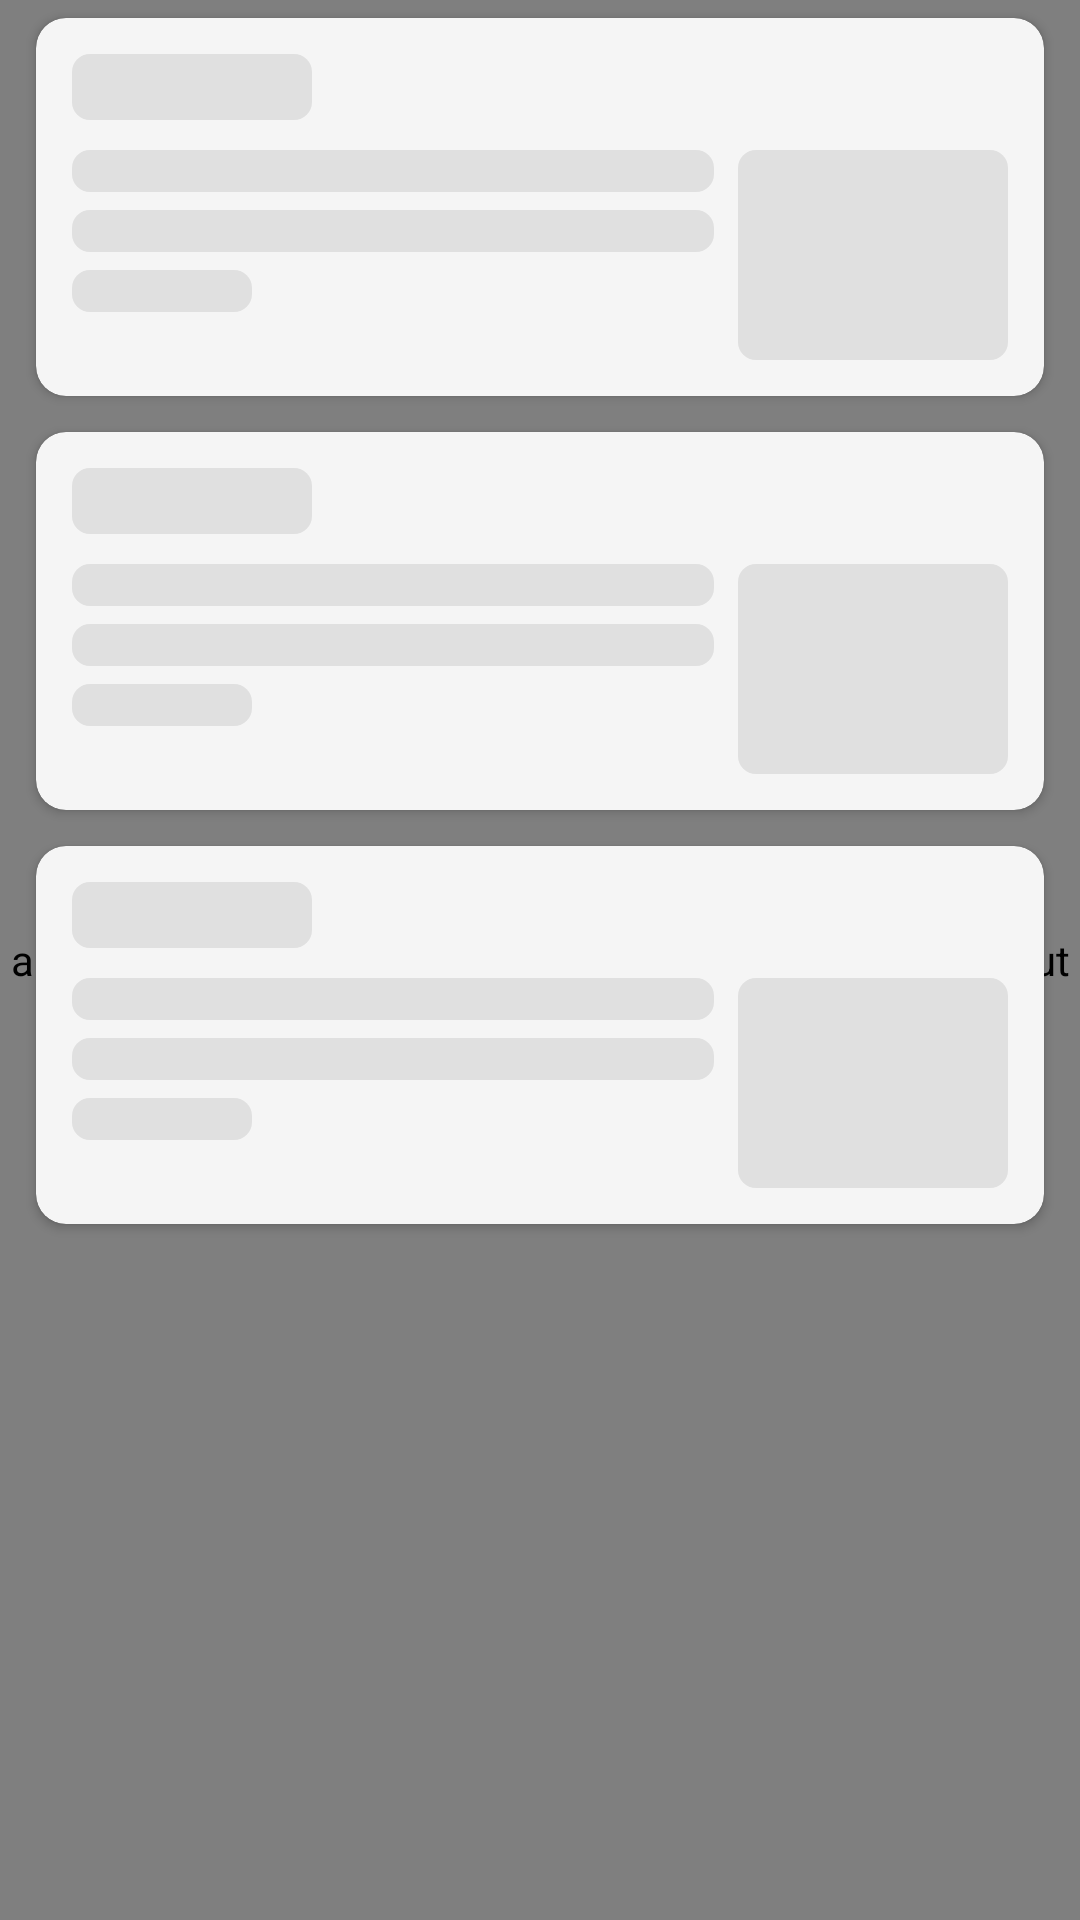

Produce the Android XML layout that renders to this screen, including the resource entries it uses.
<!-- AndroidManifest.xml: application theme AppTheme -->
<!-- res/layout/fragment_jogos.xml -->
<?xml version="1.0" encoding="utf-8"?>
<androidx.coordinatorlayout.widget.CoordinatorLayout
    xmlns:android="http://schemas.android.com/apk/res/android"
    xmlns:app="http://schemas.android.com/apk/res-auto"
    android:layout_width="match_parent"
    android:layout_height="match_parent"
    android:background="?android:attr/colorBackground">

    <androidx.swiperefreshlayout.widget.SwipeRefreshLayout
        android:id="@+id/swipe_refresh_jogos"
        android:layout_width="match_parent"
        android:layout_height="match_parent">

        <androidx.recyclerview.widget.RecyclerView
            android:id="@+id/jogos_recycler"
            android:layout_width="match_parent"
            android:layout_height="match_parent"
            android:paddingTop="8dp"
            android:paddingBottom="80dp"
            android:clipToPadding="false"
            android:visibility="gone"/>

    </androidx.swiperefreshlayout.widget.SwipeRefreshLayout>

    
    <LinearLayout
        android:id="@+id/shimmer_layout_jogos"
        android:layout_width="match_parent"
        android:layout_height="wrap_content"
        android:orientation="vertical">
        <include layout="@layout/item_shimmer_card"/>
        <include layout="@layout/item_shimmer_card"/>
        <include layout="@layout/item_shimmer_card"/>
    </LinearLayout>

    
    <LinearLayout
        android:id="@+id/error_layout_jogos"
        android:layout_width="match_parent"
        android:layout_height="wrap_content"
        android:layout_gravity="center"
        android:orientation="vertical"
        android:gravity="center"
        android:padding="32dp"
        android:visibility="gone">
        <TextView android:layout_width="wrap_content" android:layout_height="wrap_content"
            android:text="@string/feed_error_message"
            android:textColor="@color/text_secondary" android:gravity="center"/>
        <com.google.android.material.button.MaterialButton
            android:id="@+id/btn_retry_jogos"
            android:layout_width="wrap_content" android:layout_height="wrap_content"
            android:layout_marginTop="12dp"
            android:text="@string/feed_retry"
            app:backgroundTint="@color/colorPrimary"/>
    </LinearLayout>

</androidx.coordinatorlayout.widget.CoordinatorLayout>
<!-- res/layout/item_shimmer_card.xml (included above) -->
<?xml version="1.0" encoding="utf-8"?>
<com.google.android.material.card.MaterialCardView
    xmlns:android="http://schemas.android.com/apk/res/android"
    xmlns:app="http://schemas.android.com/apk/res-auto"
    android:layout_width="match_parent"
    android:layout_height="wrap_content"
    android:layout_marginStart="12dp"
    android:layout_marginEnd="12dp"
    android:layout_marginTop="6dp"
    android:layout_marginBottom="6dp"
    app:cardCornerRadius="10dp"
    app:cardElevation="2dp"
    app:cardBackgroundColor="?attr/colorSurface">

    <LinearLayout
        android:layout_width="match_parent"
        android:layout_height="wrap_content"
        android:orientation="vertical"
        android:padding="12dp">

        
        <View
            android:layout_width="80dp"
            android:layout_height="22dp"
            android:background="@drawable/shimmer_rounded"
            android:layout_marginBottom="10dp"/>

        <LinearLayout
            android:layout_width="match_parent"
            android:layout_height="wrap_content"
            android:orientation="horizontal">

            
            <LinearLayout
                android:layout_width="0dp"
                android:layout_height="wrap_content"
                android:layout_weight="1"
                android:orientation="vertical"
                android:paddingEnd="8dp">

                <View
                    android:layout_width="match_parent"
                    android:layout_height="14dp"
                    android:background="@drawable/shimmer_rounded"
                    android:layout_marginBottom="6dp"/>

                <View
                    android:layout_width="match_parent"
                    android:layout_height="14dp"
                    android:background="@drawable/shimmer_rounded"
                    android:layout_marginBottom="6dp"/>

                <View
                    android:layout_width="60dp"
                    android:layout_height="14dp"
                    android:background="@drawable/shimmer_rounded"/>

            </LinearLayout>

            
            <View
                android:layout_width="90dp"
                android:layout_height="70dp"
                android:background="@drawable/shimmer_rounded"/>

        </LinearLayout>

    </LinearLayout>

</com.google.android.material.card.MaterialCardView>
<!-- resources referenced by this layout -->
<resources>
  <color name="colorPrimary">#9E1B32</color>
  <color name="text_secondary">#616161</color>
  <!-- drawable shimmer_rounded (drawable) -->
  <?xml version="1.0" encoding="utf-8"?>
  <shape xmlns:android="http://schemas.android.com/apk/res/android"
      android:shape="rectangle">
      <solid android:color="@color/feed_shimmer_base"/>
      <corners android:radius="6dp"/>
  </shape>
  <string name="feed_error_message">Não foi possível carregar as notícias.\nVerifique sua conexão e tente novamente.</string>
  <string name="feed_retry">Tentar novamente</string>
  <style name="AppTheme" parent="Theme.MaterialComponents.DayNight.NoActionBar">
          <item name="colorPrimary">@color/colorPrimary</item>
          <item name="colorPrimaryDark">@color/PrimaryDarkColor</item>
          <item name="colorAccent">@color/colorPrimary</item>
          <item name="android:statusBarColor">@color/colorPrimary</item>
          <item name="android:navigationBarColor">@color/colorPrimary</item>
          <item name="android:windowBackground">@color/surface_background</item>
          <item name="windowActionBar">false</item>
          <item name="windowNoTitle">true</item>
          <item name="android:textColorPrimary">@color/text_primary</item>
          <item name="android:textColorSecondary">@color/text_secondary</item>
          
          <item name="colorSurface">@color/surface_card</item>
          <item name="android:colorBackground">@color/surface_background</item>
          <item name="colorOnSurface">@color/text_primary</item>
          
          <item name="toolbarStyle">@style/AppTheme.Toolbar</item>
          
          <item name="materialCardViewStyle">@style/AppTheme.CardView</item>
          
          <item name="colorControlHighlight">#20C8102E</item>
          
          <item name="android:windowAnimationStyle">@style/AppTheme.WindowAnimation</item>
      </style>
  <color name="feed_shimmer_base">#E0E0E0</color>
  <color name="PrimaryDarkColor">#7A1527</color>
  <color name="surface_background">#FFFFFF</color>
  <color name="text_primary">#1A1A1A</color>
  <color name="surface_card">#F5F5F5</color>
  <style name="AppTheme.Toolbar" parent="Widget.MaterialComponents.Toolbar">
          <item name="android:background">@color/colorPrimary</item>
          <item name="titleTextColor">@color/text_on_primary</item>
          <item name="subtitleTextColor">#CCFFFFFF</item>
          <item name="android:elevation">4dp</item>
      </style>
  <style name="AppTheme.CardView" parent="Widget.MaterialComponents.CardView">
          <item name="cardBackgroundColor">@color/surface_card</item>
          <item name="cardCornerRadius">10dp</item>
          <item name="cardElevation">2dp</item>
          <item name="android:layout_marginBottom">8dp</item>
      </style>
  <style name="AppTheme.WindowAnimation" parent="@android:style/Animation.Activity">
          <item name="android:activityOpenEnterAnimation">@anim/fade_in</item>
          <item name="android:activityOpenExitAnimation">@anim/fade_out</item>
          <item name="android:activityCloseEnterAnimation">@anim/fade_in</item>
          <item name="android:activityCloseExitAnimation">@anim/fade_out</item>
      </style>
  <color name="text_on_primary">#FFFFFF</color>
</resources>
